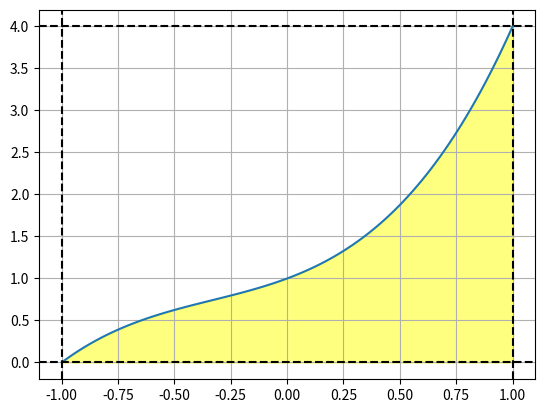

Write the Python code that produced this figure.
import matplotlib.pyplot as plt
import numpy as np

a = -1
b = 1

y_min = 0
y_max = 4

def func(x):
    return x ** 3 + x ** 2 + x + 1


if __name__ == "__main__":
    x = np.linspace(-1, 1, 100)
    y = func(x)

    fig, ax = plt.subplots()
    ax.plot(x, y)

    ax.axhline(y=y_min, color='k', linestyle="--")
    ax.axhline(y=y_max, color='k', linestyle="--")
    ax.axvline(x=a, color='k', linestyle="--")
    ax.axvline(x=b, color='k', linestyle="--")

    fill_x = np.linspace(a, b, 100)
    fill_y = func(fill_x)
    ax.fill_between(fill_x, fill_y, color='yellow', alpha=0.5)

    plt.grid(True)
    plt.show()
